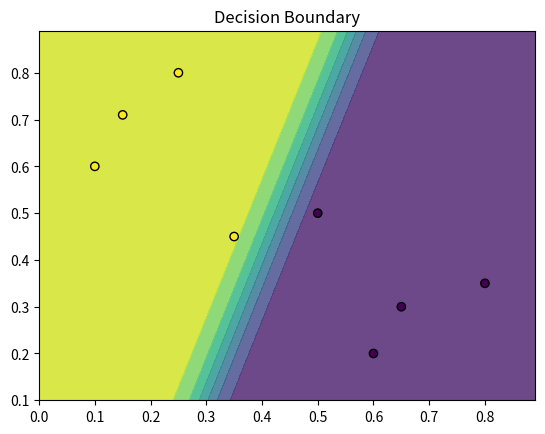

Reproduce this figure in Python.
import numpy as np
import matplotlib.pyplot as plt

X = np.array([[0.1, 0.6], [0.15, 0.71], [0.25, 0.8], [0.35, 0.45],
              [0.5, 0.5], [0.6, 0.2], [0.65, 0.3], [0.8, 0.35]])
y = np.array([[1], [1], [1], [1], [0], [0], [0], [0]])

#Initialize weights and biases
def initialize_parameters(input_size, hidden_size, output_size):
    np.random.seed(1)
    weights = {
        'W1': np.random.randn(input_size, hidden_size),
        'b1': np.zeros((1, hidden_size)),
        'W2': np.random.randn(hidden_size, output_size),
        'b2': np.zeros((1, output_size))
    }
    return weights
def sigmoid(z):
    return 1 / (1 + np.exp(-z))
def forward_propagation(X, weights):
    Z1 = np.dot(X, weights['W1']) + weights['b1']
    A1 = sigmoid(Z1)
    Z2 = np.dot(A1, weights['W2']) + weights['b2']
    A2 = sigmoid(Z2)
    cache = (Z1, A1, Z2, A2)
    return A2, cache
def compute_loss(y_true, y_pred):
    m = y_true.shape[0]
    loss = -np.mean(y_true * np.log(y_pred) + (1 - y_true) * np.log(1 - y_pred))
    return loss
def backward_propagation(X, y, weights, cache):
    Z1, A1, Z2, A2 = cache
    m = X.shape[0]
    dZ2 = A2 - y
    dW2 = np.dot(A1.T, dZ2) / m
    db2 = np.sum(dZ2, axis=0, keepdims=True) / m
    dA1 = np.dot(dZ2, weights['W2'].T)
    dZ1 = dA1 * (A1 * (1 - A1))
    dW1 = np.dot(X.T, dZ1) / m
    db1 = np.sum(dZ1, axis=0, keepdims=True) / m

    gradients = {'dW1': dW1, 'db1': db1, 'dW2': dW2, 'db2': db2}
    return gradients

#Update weights
def update_parameters(weights, gradients, learning_rate):
    weights['W1'] -= learning_rate * gradients['dW1']
    weights['b1'] -= learning_rate * gradients['db1']
    weights['W2'] -= learning_rate * gradients['dW2']
    weights['b2'] -= learning_rate * gradients['db2']
    return weights

# Step 7: Training loop
def train_network(X, y, hidden_size, learning_rate, epochs):
    input_size = X.shape[1]
    output_size = 1
    weights = initialize_parameters(input_size, hidden_size, output_size)

    for i in range(epochs):
        y_pred, cache = forward_propagation(X, weights)
        loss = compute_loss(y, y_pred)
        gradients = backward_propagation(X, y, weights, cache)
        weights = update_parameters(weights, gradients, learning_rate)

        if i % 100 == 0:
            print(f"Epoch {i}, Loss: {loss:.4f}")
    return weights
def plot_decision_boundary(X, y, weights):
    x_min, x_max = X[:, 0].min() - 0.1, X[:, 0].max() + 0.1
    y_min, y_max = X[:, 1].min() - 0.1, X[:, 1].max() + 0.1
    xx, yy = np.meshgrid(np.arange(x_min, x_max, 0.01),
                         np.arange(y_min, y_max, 0.01))

    Z = forward_propagation(np.c_[xx.ravel(), yy.ravel()], weights)[0]
    Z = Z.reshape(xx.shape)
    plt.contourf(xx, yy, Z, alpha=0.8)
    plt.scatter(X[:, 0], X[:, 1], c=y[:, 0], edgecolor='k')
    plt.title('Decision Boundary')
    plt.show()
weights = train_network(X, y, hidden_size=4, learning_rate=1, epochs=1000)
plot_decision_boundary(X, y, weights)
